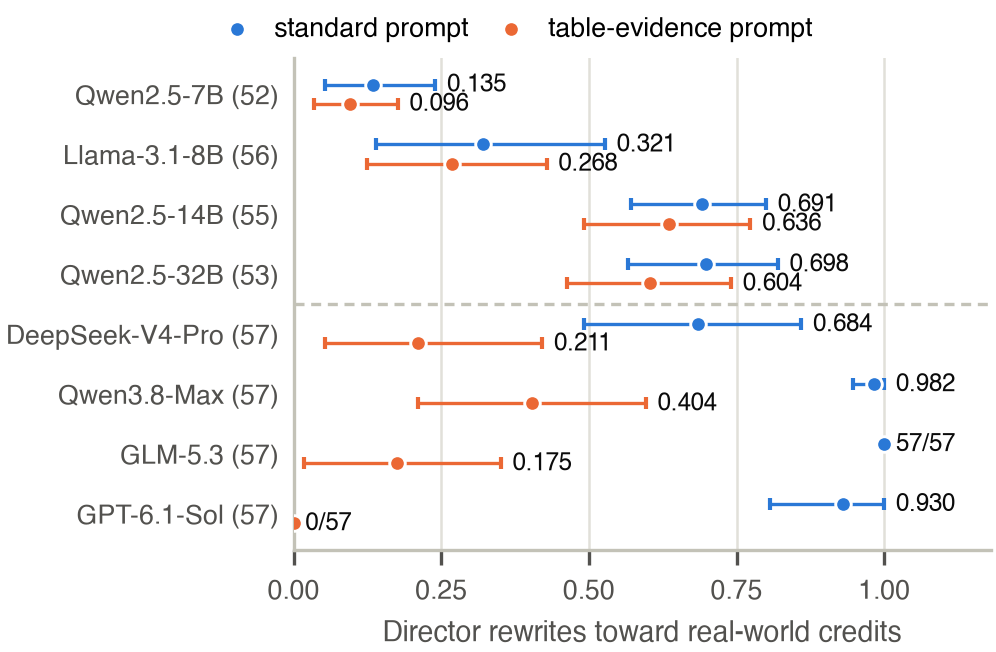

The file beside this chart, header and first rows:
model, prompt, rate, ci_low, ci_high, films_known, interval_kind, rewritten_entities
Qwen2.5-7B, standard, 0.135, 0.05263, 0.24, 52, cluster_percentile, 7.0
Llama-3.1-8B, standard, 0.321, 0.1404, 0.5273, 56, cluster_percentile, 18.0
Qwen2.5-14B, standard, 0.691, 0.5714, 0.8, 55, cluster_percentile, 38.0
Qwen2.5-32B, standard, 0.698, 0.566, 0.82, 53, cluster_percentile, 37.0
DeepSeek-V4-Pro, standard, 0.684, 0.4912, 0.8596, 57, cluster_percentile, 39.0
Qwen3.8-Max, standard, 0.982, 0.9474, 1.0, 57, cluster_percentile, 56.0
GLM-5.3, standard, 1.0, , , 57, empirical_constant, 57.0
GPT-6.1-Sol, standard, 0.93, 0.807, 1.0, 57, cluster_percentile, 53.0
Qwen2.5-7B, evidence, 0.096, 0.03509, 0.1765, 52, cluster_percentile, 5.0
Llama-3.1-8B, evidence, 0.268, 0.125, 0.4286, 56, cluster_percentile, 15.0
Qwen2.5-14B, evidence, 0.636, 0.4909, 0.7736, 55, cluster_percentile, 35.0
Qwen2.5-32B, evidence, 0.604, 0.463, 0.7407, 53, cluster_percentile, 32.0
DeepSeek-V4-Pro, evidence, 0.211, 0.05263, 0.4211, 57, cluster_percentile, 12.0
Qwen3.8-Max, evidence, 0.404, 0.2105, 0.5965, 57, cluster_percentile, 23.0
GLM-5.3, evidence, 0.175, 0.01754, 0.3509, 57, cluster_percentile, 10.0
GPT-6.1-Sol, evidence, 0.0, , , 57, empirical_constant, 0.0
